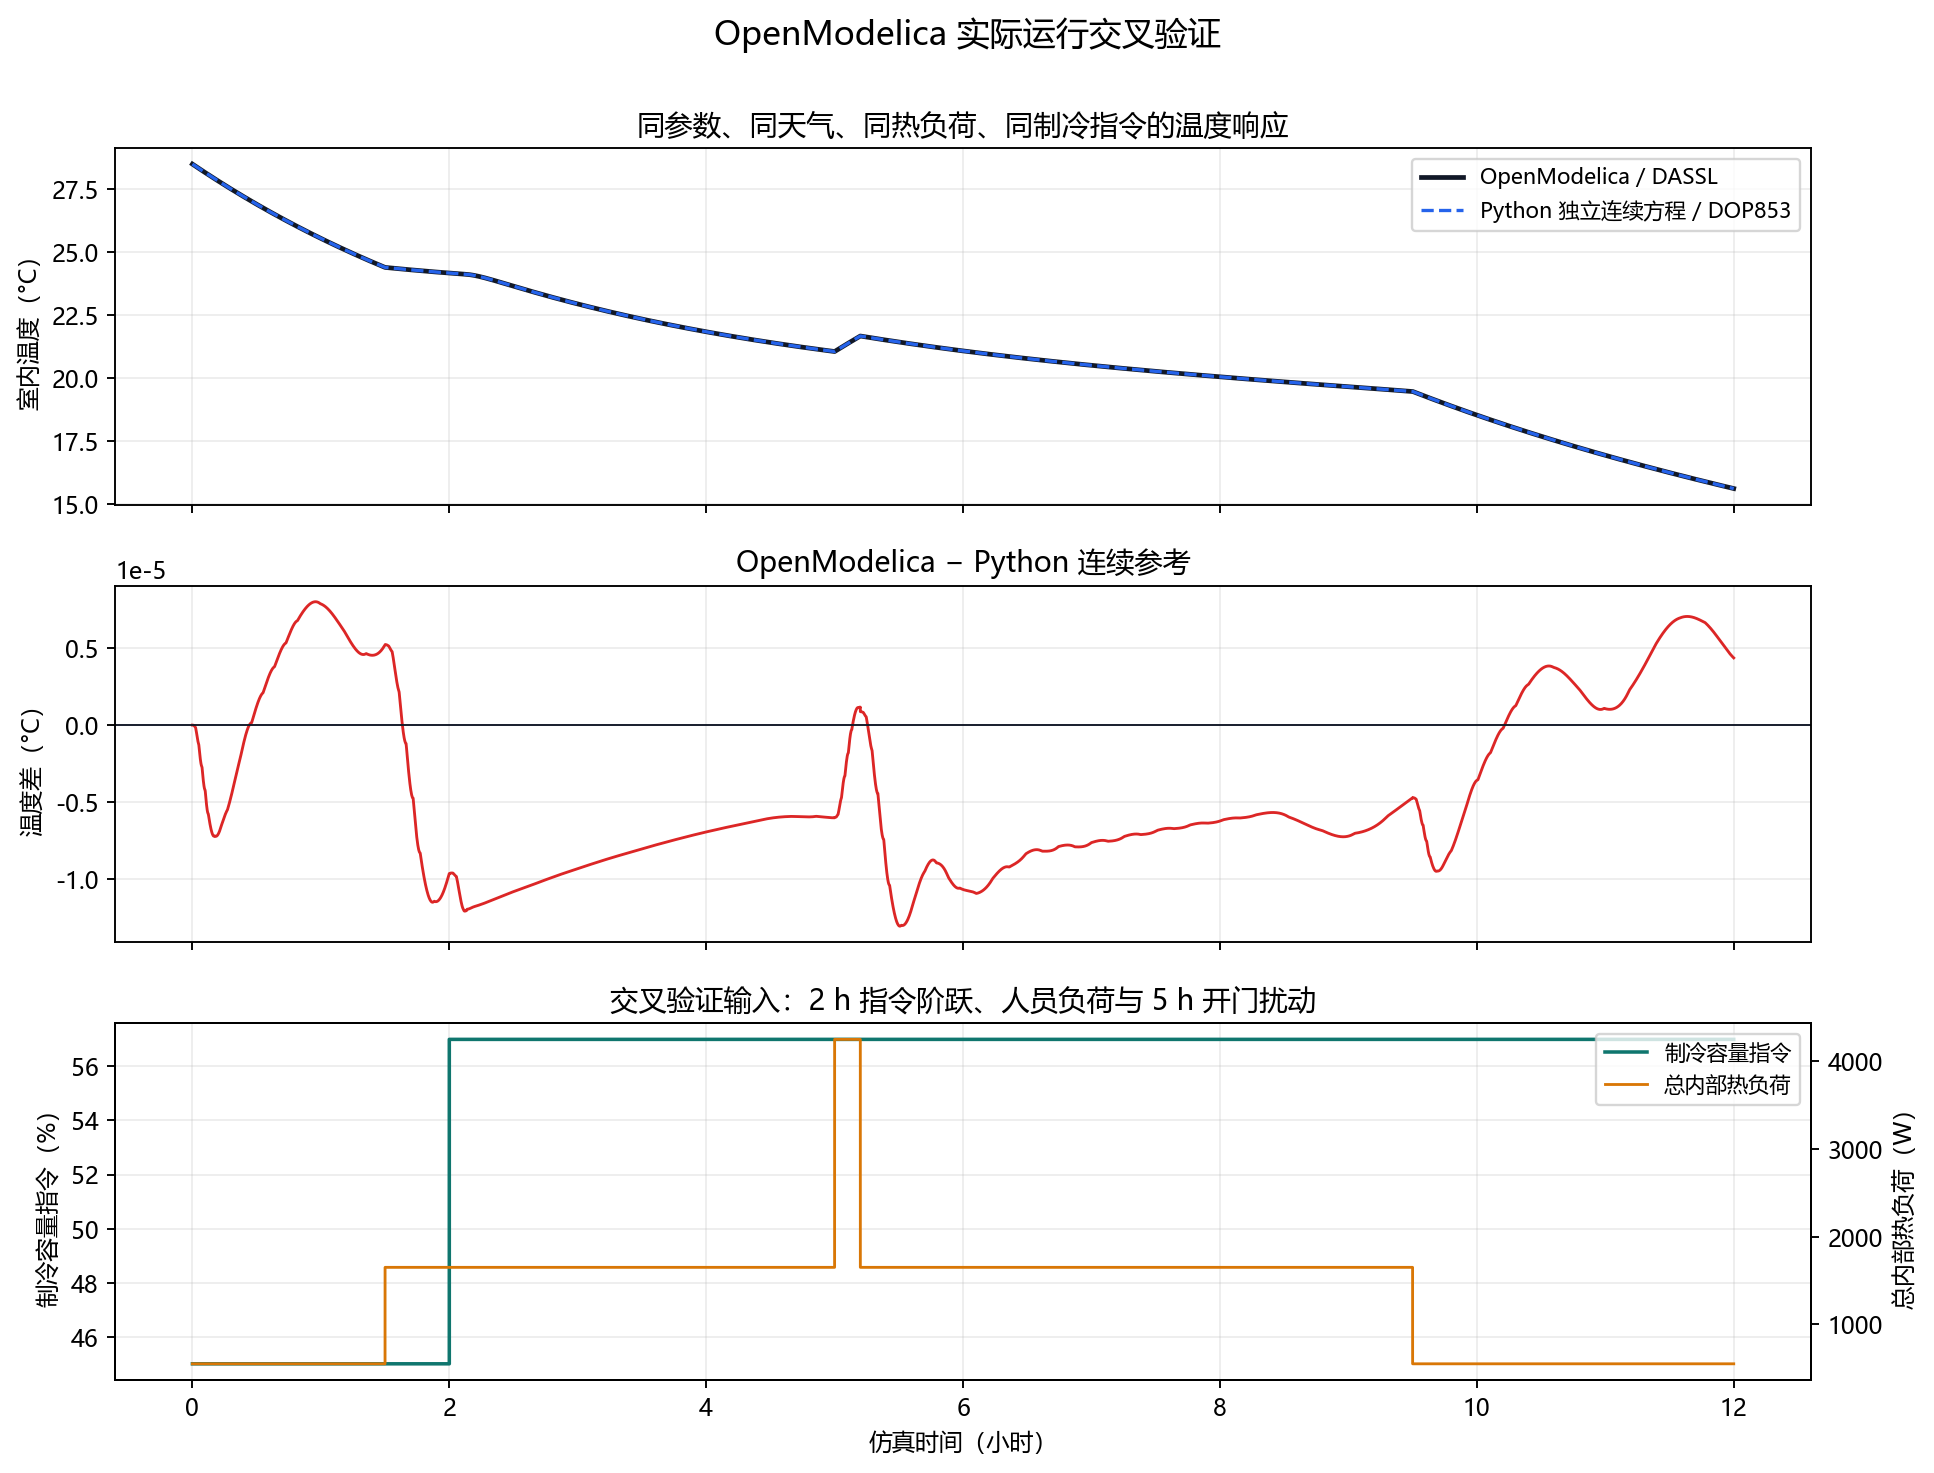

The table this chart was drawn from, first rows:
validation, case, samples, rmse_c, max_abs_error_c, final_abs_error_c, threshold, passed, modelica_result
OpenModelica DASSL vs Python DOP853连续方程, 12小时混合动态开环验证, 7211, 7.1595376067170685e-06, 1.3062322349099986e-05, 4.3680082697505895e-06, RMSE≤0.01°C且最大绝对误差≤0.03°C, 1, C:\Users\厉飞雨\Documents\New project\hvac_…
